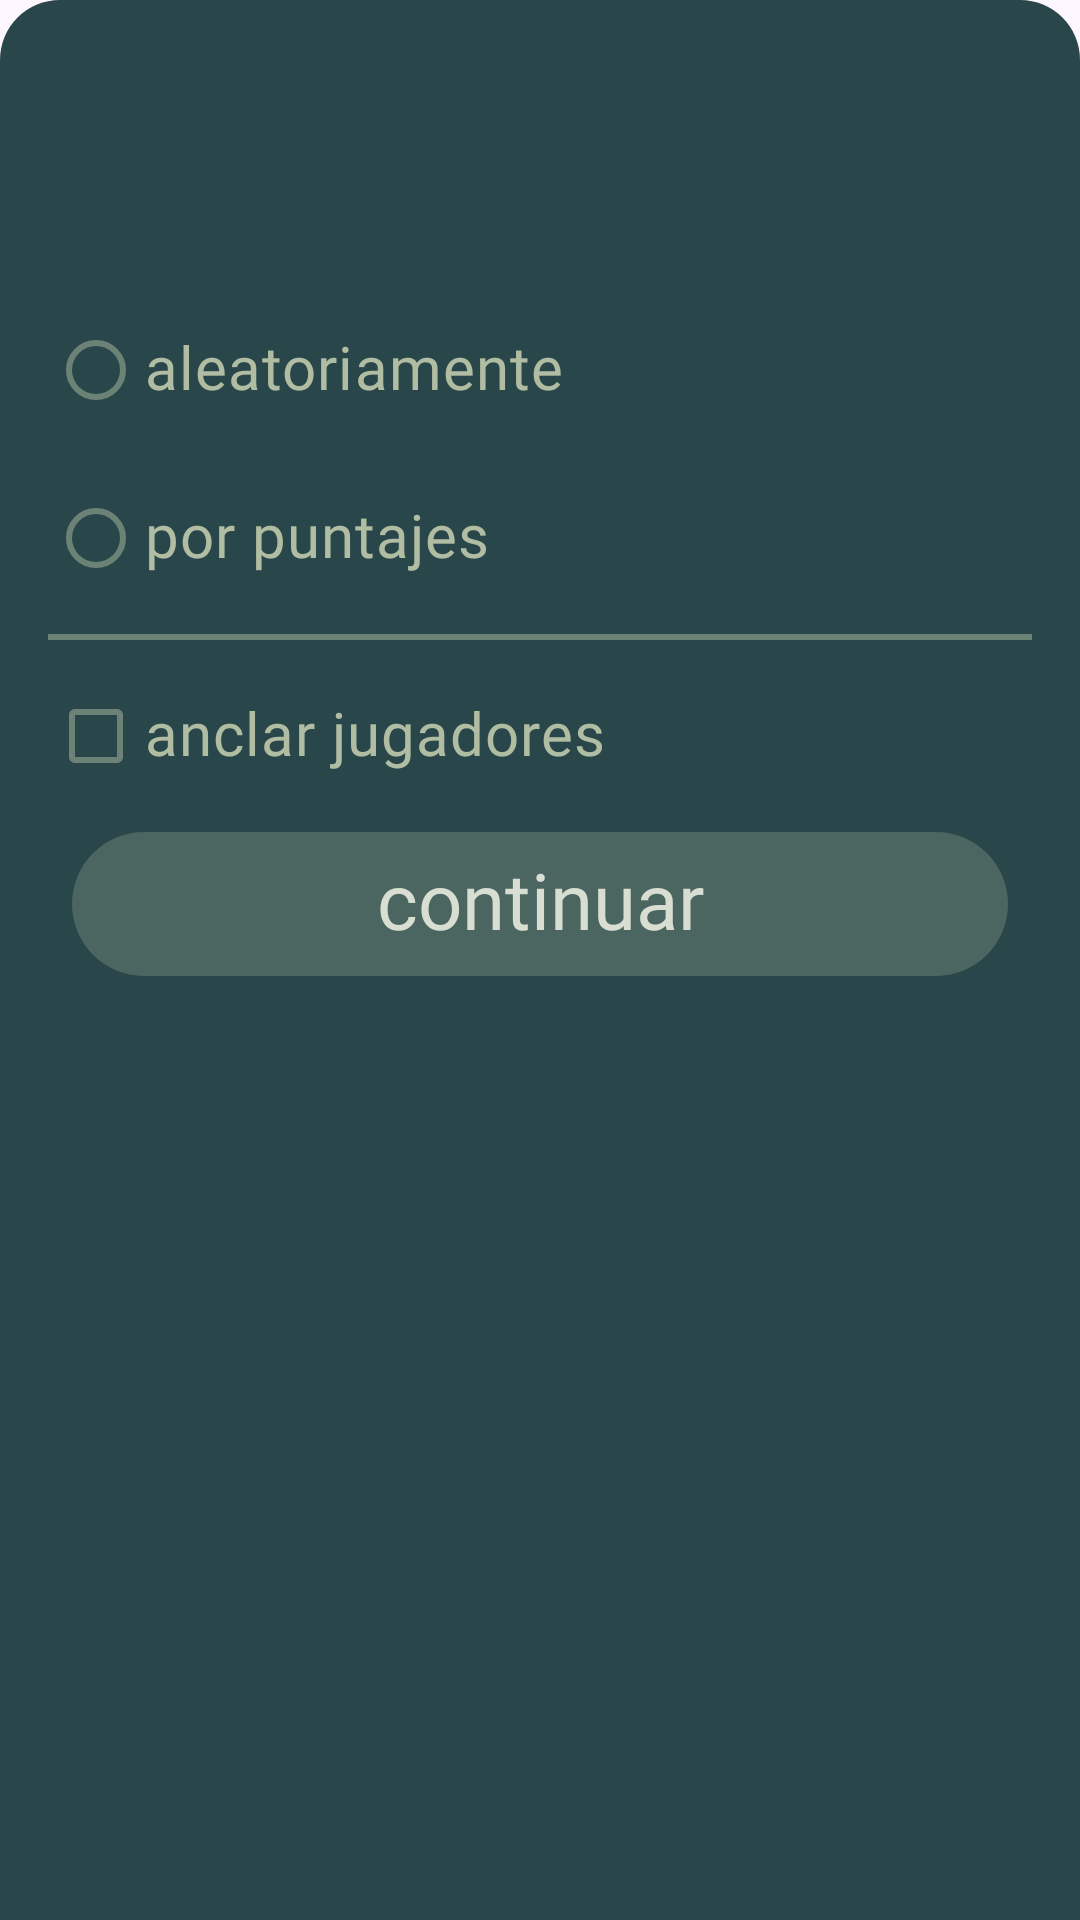

The Android layout XML behind this screen, and the referenced resources:
<!-- AndroidManifest.xml: application theme Theme.ArmameElDopartiMobile -->
<!-- res/layout/distribution_settings_dialog_bottom_sheet.xml -->
<?xml version="1.0" encoding="utf-8"?>
<LinearLayout xmlns:android="http://schemas.android.com/apk/res/android"
    xmlns:app="http://schemas.android.com/apk/res-auto"
    xmlns:tools="http://schemas.android.com/tools"
    android:layout_width="match_parent"
    android:layout_height="wrap_content"
    android:background="@drawable/bottom_sheet_background"
    android:orientation="vertical"
    android:padding="16dp">

    <androidx.appcompat.widget.AppCompatTextView
        android:id="@+id/dialogTitle"
        android:layout_width="match_parent"
        android:layout_height="wrap_content"
        android:fontFamily="@font/comfortaa"
        android:textColor="@color/green_light_white"
        android:textSize="30sp"
        android:textStyle="bold" />

    <androidx.appcompat.widget.AppCompatTextView
        android:id="@+id/dialogMessage"
        android:layout_width="match_parent"
        android:layout_height="wrap_content"
        android:layout_marginTop="8dp"
        android:fontFamily="@font/comfortaa"
        android:textColor="@color/green_medium"
        android:textSize="20sp"
        android:textStyle="normal" />

    <RadioGroup
        android:id="@+id/radioGroup"
        android:layout_width="match_parent"
        android:layout_height="wrap_content"
        android:layout_marginTop="8dp">

        <androidx.appcompat.widget.AppCompatRadioButton
            android:id="@+id/randomRadioButton"
            android:layout_width="match_parent"
            android:layout_height="wrap_content"
            android:fontFamily="@font/comfortaa"
            android:includeFontPadding="false"
            android:text="@string/dialog_distribution_option_random"
            android:textColor="@color/green_light"
            android:textSize="20sp"
            app:buttonTint="@color/button_dynamic_color"
            tools:ignore="VisualLintButtonSize" />

        <androidx.appcompat.widget.AppCompatRadioButton
            android:id="@+id/bySkillPointsRadioButton"
            android:layout_width="match_parent"
            android:layout_height="wrap_content"
            android:layout_marginTop="8dp"
            android:fontFamily="@font/comfortaa"
            android:includeFontPadding="false"
            android:text="@string/dialog_distribution_option_by_skill_points"
            android:textColor="@color/green_light"
            android:textSize="20sp"
            app:buttonTint="@color/button_dynamic_color"
            tools:ignore="VisualLintButtonSize" />
    </RadioGroup>

    <View
        android:id="@+id/divider"
        android:layout_width="wrap_content"
        android:layout_height="2dp"
        android:layout_marginTop="8dp"
        android:background="@color/green_medium"
        android:clickable="false"
        app:layout_constraintEnd_toEndOf="parent"
        app:layout_constraintStart_toStartOf="parent"
        app:layout_constraintTop_toBottomOf="@+id/activity_title" />

    <androidx.appcompat.widget.AppCompatCheckBox
        android:id="@+id/anchoragesCheckBox"
        android:layout_width="match_parent"
        android:layout_height="wrap_content"
        android:layout_marginTop="8dp"
        android:fontFamily="@font/comfortaa"
        android:includeFontPadding="false"
        android:text="@string/dialog_distribution_option_enable_anchorages"
        android:textColor="@color/green_light"
        android:textSize="20sp"
        app:buttonTint="@color/button_dynamic_color"
        tools:ignore="VisualLintButtonSize" />

    <androidx.appcompat.widget.AppCompatButton
        android:id="@+id/okButton"
        style="@style/CustomDialogButtonStyle"
        android:layout_width="match_parent"
        android:layout_marginTop="8dp"
        android:text="@string/dialog_button_continue"
        tools:ignore="VisualLintButtonSize" />
</LinearLayout>
<!-- resources referenced by this layout -->
<resources>
  <color name="green_light">#b0bda2</color>
  <color name="green_light_white">#d8ded1</color>
  <color name="green_medium">#6d8276</color>
  <!-- drawable bottom_sheet_background (drawable) -->
  <?xml version="1.0" encoding="utf-8"?>
  <shape
      xmlns:android="http://schemas.android.com/apk/res/android"
      android:shape="rectangle"
      android:padding="10dp">
      <solid android:color="@color/green_dark" />
      <corners
          android:topLeftRadius="20dp"
          android:topRightRadius="20dp" />
  </shape>
  <string name="dialog_button_continue">continuar</string>
  <string name="dialog_distribution_option_by_skill_points">por puntajes</string>
  <string name="dialog_distribution_option_enable_anchorages">anclar jugadores</string>
  <string name="dialog_distribution_option_random">aleatoriamente</string>
  <style name="CustomDialogButtonStyle">
          <item name="android:background">@drawable/custom_dialog_button</item>
          <item name="android:layout_width">0dp</item>
          <item name="android:layout_height">wrap_content</item>
          <item name="android:layout_marginStart">8dp</item>
          <item name="android:layout_marginEnd">8dp</item>
          <item name="android:layout_marginBottom">8dp</item>
          <item name="android:fontFamily">@font/comfortaa</item>
          <item name="android:gravity">center</item>
          <item name="android:includeFontPadding">false</item>
          <item name="android:textColor">@color/green_light_white</item>
          <item name="android:textSize">26sp</item>
          <item name="android:textAllCaps">false</item>
          <item name="android:stateListAnimator">@null</item>
      </style>
  <style name="Theme.ArmameElDopartiMobile" parent="Base.Theme.ArmameElDopartiMobile" />
  <color name="green_dark">#29474a</color>
  <!-- drawable custom_dialog_button (drawable) -->
  <?xml version="1.0" encoding="utf-8"?>
  <selector xmlns:android="http://schemas.android.com/apk/res/android">
      <item android:state_pressed="true">
          <shape android:shape="rectangle">
              <solid android:color="@color/green_medium" />
              <corners android:radius="26dp" />
          </shape>
      </item>
      <item>
          <shape android:shape="rectangle">
              <solid android:color="@color/green_dark_medium" />
              <corners android:radius="26dp" />
          </shape>
      </item>
  </selector>
  <style name="Base.Theme.ArmameElDopartiMobile" parent="Theme.Material3.DayNight.NoActionBar">
          
          
      </style>
  <color name="green_dark_medium">#4b6560</color>
</resources>
